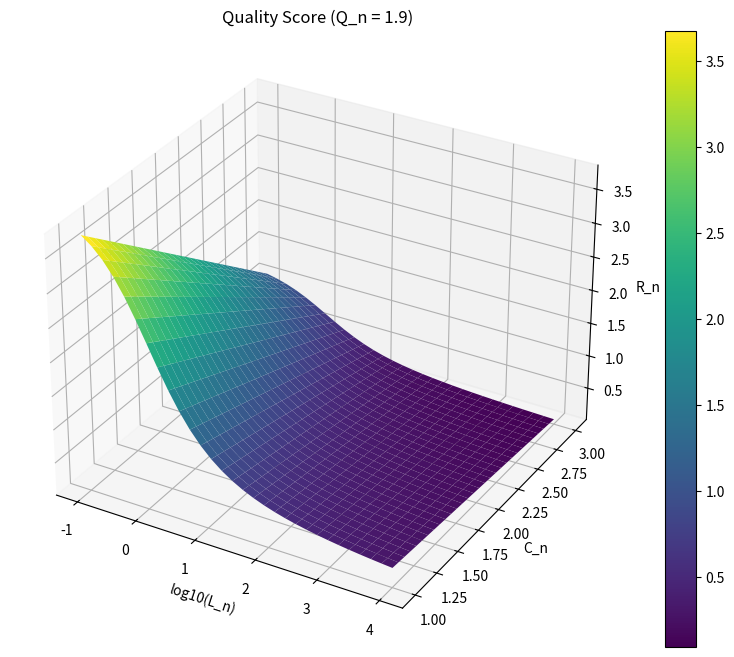

This chart was generated by the following Python code:
import numpy as np
import matplotlib.pyplot as plt
from mpl_toolkits.mplot3d import Axes3D

# Задаем диапазоны значений
L_n = np.logspace(-1, 4, 30)  # от 10 до 10000
C_n = np.linspace(1, 3, 30)  # от 1 до 100
Q_n = 1.9  # фиксированное качество
t_sc = 1.0  # масштабный коэффициент
w_Q = 0.5   # вес качества
w_c = 0.25   # вес стоимости
w_l = 0.25   # вес длины

# Создаем сетку значений
L_grid, C_grid = np.meshgrid(L_n, C_n)

# Вычисляем R_n
R_n = (t_sc * (w_Q * Q_n - w_c * C_grid)) / (w_l * np.log(L_grid+2))

# Создаем 3D график
fig = plt.figure(figsize=(10, 8))
ax = fig.add_subplot(111, projection='3d')

# Построение поверхности
surf = ax.plot_surface(np.log10(L_grid), C_grid, R_n,
                      cmap='viridis',
                      edgecolor='none')

# Настройка осей
ax.set_xlabel('log10(L_n)')
ax.set_ylabel('C_n')
ax.set_zlabel('R_n')
ax.set_title(f'Quality Score (Q_n = {Q_n})')

# Добавляем цветовую шкалу
fig.colorbar(surf)

plt.show()
